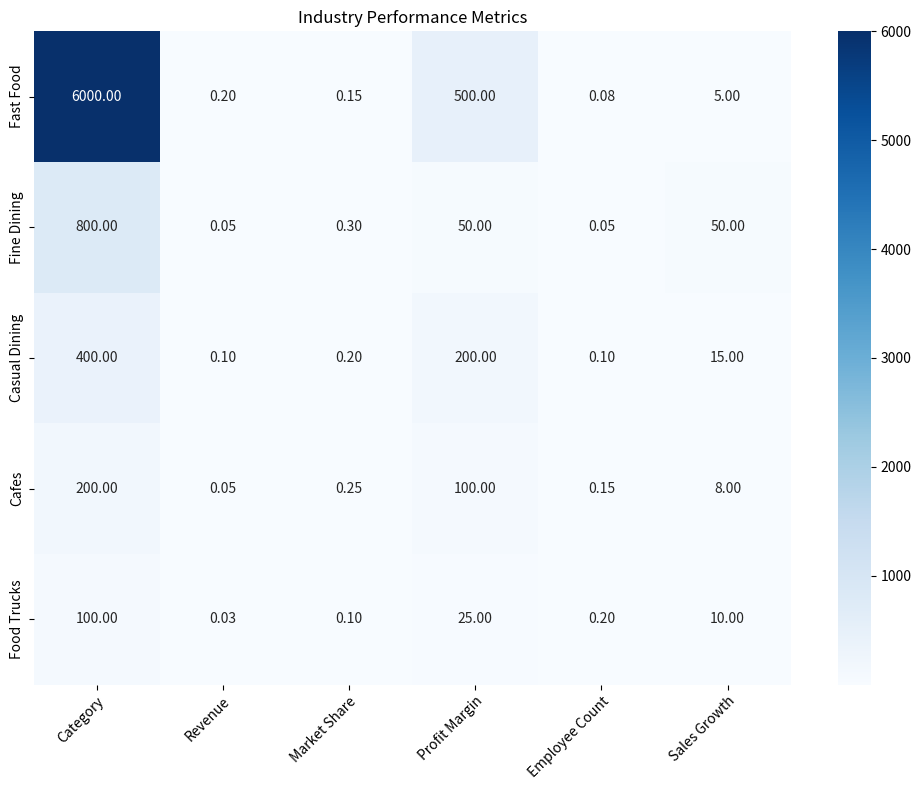

Write the Python code that produced this figure. (Note: this script raises an exception after producing the figure.)

import matplotlib.pyplot as plt
import pandas as pd
import numpy as np
import seaborn as sns

# Import data
data = {"Category": ["Fast Food", "Fine Dining", "Casual Dining", "Cafes", "Food Trucks"],
        "Revenue (in millions)": [6000, 800, 400, 200, 100],
        "Market Share (%)": ["20%", "5%", "10%", "5%", "3%"],
        "Profit Margin (%)": ["15%", "30%", "20%", "25%", "10%"],
        "Employee Count (in thousands)": [500, 50, 200, 100, 25],
        "Sales Growth (%)": ["8%", "5%", "10%", "15%", "20%"],
        "Avg. Price ($)": [5, 50, 15, 8, 10]}

df = pd.DataFrame(data)

# Convert percentage values to float
df["Market Share (%)"] = df["Market Share (%)"].apply(lambda x: float(x.strip("%")) / 100)
df["Profit Margin (%)"] = df["Profit Margin (%)"].apply(lambda x: float(x.strip("%")) / 100)
df["Sales Growth (%)"] = df["Sales Growth (%)"].apply(lambda x: float(x.strip("%")) / 100)

# Set the figure size
fig, ax = plt.subplots(figsize=(10, 8))

# Create heatmap using seaborn
sns.heatmap(df[["Revenue (in millions)", "Market Share (%)", "Profit Margin (%)", "Employee Count (in thousands)", "Sales Growth (%)", "Avg. Price ($)"]],
            annot=True,
            cmap="Blues",
            fmt=".2f",
            cbar=True,
            ax=ax)

# Set ticks and tick labels for x and y axis
ax.set_xticks(np.arange(6) + 0.5)
ax.set_yticks(np.arange(5) + 0.5)
ax.set_xticklabels(["Category", "Revenue", "Market Share", "Profit Margin", "Employee Count", "Sales Growth"], rotation=45, ha="right", rotation_mode="anchor")
ax.set_yticklabels(["Fast Food", "Fine Dining", "Casual Dining", "Cafes", "Food Trucks"])

# Set the title
plt.title("Industry Performance Metrics")

# Automatically resize the image
fig.tight_layout()

# Save the figure
plt.savefig("output/final/heatmap/png/20231228-124154_13.png", bbox_inches="tight")

# Clear the current image state
plt.clf()
